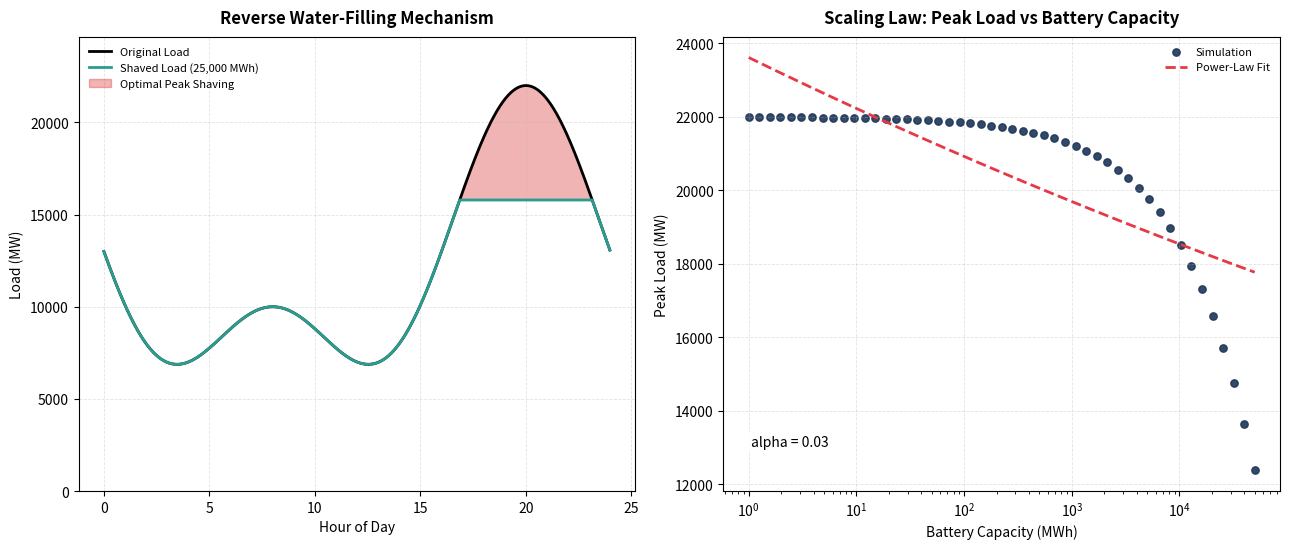

This chart was generated by the following Python code:
#!/usr/bin/env python3
import os

import matplotlib.pyplot as plt
import numpy as np
from scipy.optimize import brentq, curve_fit

HOURS_PER_DAY = 24.0
NUM_POINTS = 1000
CAPACITY_MAX_MWH = 50000.0
LOGSPACE_POINTS = 50
MEDIUM_CAPACITY_MWH = 25000.0
OUTPUT_PATH = "water_filling_scaling_viz.png"


def generate_duck_curve(num_points: int = NUM_POINTS) -> tuple[np.ndarray, np.ndarray]:
    time_hours = np.linspace(0.0, HOURS_PER_DAY, num_points, endpoint=False)
    time_rad = 2 * np.pi * (time_hours + 10.0) / HOURS_PER_DAY
    load_mw = 12000 + 6000 * np.sin(time_rad) - 4000 * np.cos(2 * time_rad)
    load_mw = np.clip(load_mw, 0.0, None)
    return time_hours, load_mw


def solve_optimal_ceiling(
    load_curve: np.ndarray,
    capacity_mwh: float,
    dt_hours: float,
) -> float:
    loads = np.asarray(load_curve, dtype=float)
    max_load = float(loads.max())
    min_load = float(loads.min())

    if capacity_mwh <= 0:
        return max_load

    def energy_above_lambda(level: float) -> float:
        return float(np.maximum(loads - level, 0.0).sum() * dt_hours)

    def residual(level: float) -> float:
        return energy_above_lambda(level) - capacity_mwh

    low = min_load
    high = max_load
    if residual(low) < 0:
        total_energy = float(loads.sum() * dt_hours)
        total_time = float(len(loads) * dt_hours)
        low = (total_energy - capacity_mwh) / total_time
        if residual(low) < 0:
            low -= abs(low) * 1e-6 + 1e-6

    return float(brentq(residual, low, high))


def apply_reverse_water_filling(
    load_curve: np.ndarray,
    capacity_mwh: float,
    dt_hours: float,
) -> tuple[float, np.ndarray]:
    ceiling = solve_optimal_ceiling(load_curve, capacity_mwh, dt_hours)
    return ceiling, np.minimum(load_curve, ceiling)


def power_law(x: np.ndarray, a: float, alpha: float, b: float) -> np.ndarray:
    return a * np.power(x, -alpha) + b


def plot_results(
    time_hours: np.ndarray,
    load_curve: np.ndarray,
    medium_curve: np.ndarray,
    capacities_mwh: np.ndarray,
    peak_loads_mw: np.ndarray,
    fit_params: tuple[float, float, float],
) -> None:
    fig, axes = plt.subplots(1, 2, figsize=(13, 5.6))
    fig.patch.set_facecolor("white")

    ax1, ax2 = axes

    ax1.plot(time_hours, load_curve, color="black", linewidth=2, label="Original Load")
    ax1.plot(
        time_hours,
        medium_curve,
        color="#2a9d8f",
        linewidth=2,
        label=f"Shaved Load ({MEDIUM_CAPACITY_MWH:,.0f} MWh)",
    )
    ax1.fill_between(
        time_hours,
        load_curve,
        medium_curve,
        where=load_curve > medium_curve,
        color="#d62828",
        alpha=0.35,
        label="Optimal Peak Shaving",
    )
    ax1.set_title("Reverse Water-Filling Mechanism", pad=10, weight="bold")
    ax1.set_xlabel("Hour of Day")
    ax1.set_ylabel("Load (MW)")
    ax1.set_ylim(0, load_curve.max() * 1.12)
    ax1.grid(alpha=0.35, linestyle="--", linewidth=0.6)
    ax1.legend(frameon=False, fontsize=8, loc="upper left")

    fit_a, fit_alpha, fit_b = fit_params
    fit_mask = capacities_mwh > 0
    capacities_fit = capacities_mwh[fit_mask]
    peaks_fit = peak_loads_mw[fit_mask]
    fit_x = np.logspace(np.log10(capacities_fit.min()), np.log10(capacities_fit.max()), 200)
    fit_y = power_law(fit_x, fit_a, fit_alpha, fit_b)

    ax2.scatter(
        capacities_fit,
        peaks_fit,
        color="#1d3557",
        s=28,
        alpha=0.9,
        label="Simulation",
    )
    ax2.plot(
        fit_x,
        fit_y,
        color="#e63946",
        linestyle="--",
        linewidth=2,
        label="Power-Law Fit",
    )
    ax2.set_xscale("log")
    ax2.set_title("Scaling Law: Peak Load vs Battery Capacity", pad=10, weight="bold")
    ax2.set_xlabel("Battery Capacity (MWh)")
    ax2.set_ylabel("Peak Load (MW)")
    ax2.grid(alpha=0.35, linestyle="--", linewidth=0.6)
    ax2.legend(frameon=False, fontsize=8, loc="upper right")
    ax2.annotate(
        f"alpha = {fit_alpha:.2f}",
        xy=(0.05, 0.1),
        xycoords="axes fraction",
        fontsize=10,
        bbox=dict(boxstyle="round,pad=0.25", facecolor="white", edgecolor="none", alpha=0.85),
    )

    fig.tight_layout()
    fig.savefig(OUTPUT_PATH, dpi=300, bbox_inches="tight")
    plt.close(fig)


def main() -> None:
    time_hours, load_curve = generate_duck_curve()
    dt_hours = float(time_hours[1] - time_hours[0])

    _, medium_curve = apply_reverse_water_filling(
        load_curve,
        MEDIUM_CAPACITY_MWH,
        dt_hours,
    )

    positive_caps = np.logspace(0, np.log10(CAPACITY_MAX_MWH), LOGSPACE_POINTS - 1)
    capacities_mwh = np.concatenate(([0.0], positive_caps))

    peak_loads = []
    for capacity in capacities_mwh:
        peak_loads.append(solve_optimal_ceiling(load_curve, capacity, dt_hours))
    peak_loads_mw = np.array(peak_loads)

    fit_mask = capacities_mwh > 0
    initial_guess = (
        peak_loads_mw[fit_mask][0] - peak_loads_mw[fit_mask][-1],
        0.6,
        peak_loads_mw[fit_mask][-1],
    )
    fit_params, _ = curve_fit(
        power_law,
        capacities_mwh[fit_mask],
        peak_loads_mw[fit_mask],
        p0=initial_guess,
        bounds=(0, [np.inf, 5, np.inf]),
        maxfev=10000,
    )

    plot_results(
        time_hours,
        load_curve,
        medium_curve,
        capacities_mwh,
        peak_loads_mw,
        tuple(fit_params),
    )

    if not os.path.exists(OUTPUT_PATH):
        raise FileNotFoundError(f"Expected plot output was not created: {OUTPUT_PATH}")
    print("SUCCESS: Visualization saved to water_filling_scaling_viz.png")


if __name__ == "__main__":
    main()
